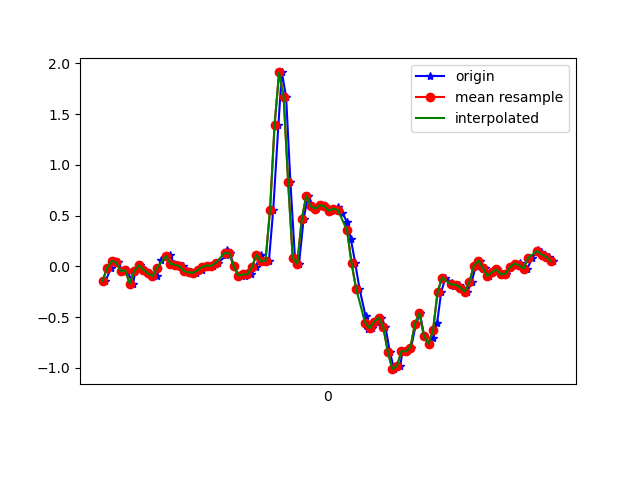

Source data for this figure (header and first rows):
1617667371653, 363008349658913, -0.14347252, 0.053223044, -0.015785491
1617667371678, 363008368678385, -0.01397, -0.1337, 0.05263
1617667371691, 363008387722641, 0.05445, -0.06284, 0.01598
1617667371709, 363008406742097, 0.04101, -0.07995, 0.02209
1617667371727, 363008425786353, -0.04573, -0.05062, -0.009677
1617667371747, 363008444795665, -0.03596, 0.2695, -0.003568
1617667371775, 363008463838961, -0.1691, -0.01886, 0.007427
1617667371785, 363008482857441, -0.04451, 0.4039, -0.02678
1617667371804, 363008501900737, 0.01169, 0.3049, 0.04652
1617667371825, 363008520919233, -0.03352, -0.1374, 0.01231
1617667371844, 363008539962529, -0.06895, 0.2731, -0.0109
1617667371861, 363008558996929, -0.09583, -0.1826, 0.04286
1617667371880, 363008578041249, -0.09827, -0.1044, -0.02434
1617667371899, 363008597085569, 0.06789, 0.08743, 0.01231
1617667371920, 363008616105089, 0.08988, -0.1618, 0.03308
1617667371937, 363008635149409, 0.1155, 0.06544, -0.00479
1617667371956, 363008654151777, 0.02635, -0.2632, 0.03553
1617667371975, 363008673195201, 0.01535, -0.185, 9.7E-5
1617667371995, 363008692213857, 6.916197E-4, 0.1277, -0.01823
1617667372013, 363008711257281, -0.04696, -0.02863, 0.02331
1617667372032, 363008730300705, -0.05795, -0.05673, 0.03064
1617667372051, 363008749327745, -0.06284, -0.02252, 0.008649
1617667372078, 363008768371521, -0.03718, -0.009085, 9.7E-5
1617667372089, 363008787415361, -0.004195, 6.886502E-4, -0.006012
1617667372108, 363008806434369, 0.009244, 0.01535, -0.008455
1617667372127, 363008825478209, 0.005579, 0.03856, -0.02189
1617667372150, 363008844497153, 0.0349, 0.05689, -0.039
1617667372187, 363008863528129, 0.1094, 0.07644, -0.04266
1617667372190, 363008882571457, 0.1607, 0.09232, -0.02434
1617667372203, 363008901590017, 0.1278, 0.06911, 0.0172
1617667372222, 363008920633345, -5.3010974E-4, 0.01291, 0.03919
1617667372241, 363008939676673, -0.09094, -0.02252, 0.04164
1617667372271, 363008958695169, -0.08972, -0.02985, 0.04408
1617667372279, 363008977721025, -0.06895, -0.01397, 0.0453
1617667372298, 363008996738945, -0.0775, 0.01413, 0.02942
1617667372317, 363009015781761, -0.006639, 0.01413, 0.01231
1617667372338, 363009034824513, 0.1155, -0.04696, 0.05141
1617667372356, 363009053842497, 0.04956, -0.0885, 0.1039
1617667372375, 363009072885313, 0.05689, -0.01153, 0.06974
1617667372394, 363009091905025, 0.5578, -0.05429, -0.03533
1617667372417, 363009110922305, 1.397, -0.3732, -0.1111
1617667372432, 363009129964417, 1.911, -0.9608, -0.1343
1617667372451, 363009149006593, 1.671, -1.619, -0.1819
1617667372470, 363009168023873, 0.8278, -2.283, -0.3212
1617667372490, 363009187058049, 0.08499, -2.833, -0.5069
1617667372508, 363009206075265, 0.0239, -3.242, -0.6242
1617667372528, 363009225117185, 0.4625, -3.441, -0.7085
1617667372548, 363009244159105, 0.6983, -3.511, -0.8331
1617667372571, 363009263176193, 0.5932, -3.558, -1.004
1617667372585, 363009282202369, 0.5688, -3.557, -1.079
1617667372604, 363009301243905, 0.603, -3.44, -1.095
1617667372624, 363009320260609, 0.5932, -3.172, -1.079
1617667372649, 363009339302145, 0.548, -2.778, -1.031
1617667372661, 363009358343681, 0.57, -2.321, -0.9211
1617667372680, 363009377360513, 0.5822, -1.842, -0.7769
1617667372699, 363009396385537, 0.5273, -1.338, -0.623
1617667372720, 363009415401985, 0.4405, -0.8118, -0.4361
1617667372737, 363009434443137, 0.2707, -0.3035, -0.2565
1617667372756, 363009453459585, 0.0349, 0.151, -0.08909
1617667372775, 363009472500737, -0.218, 0.5297, 0.08317
1617667372802, 363009491528449, -0.488, 0.8547, 0.2347
... 44 more rows
